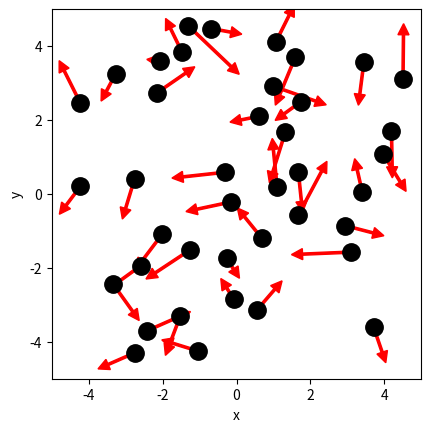

Reproduce this figure in Python. (Note: this script raises an exception after producing the figure.)
# ruimte voor uitwerking

import numpy as np
import matplotlib.pyplot as plt
from matplotlib.animation import FuncAnimation
from scipy.optimize import curve_fit

BOX_SIZE_0 = 10               # Hoogte en lengte startvolume
N = 40                       # Aantal deeltjes
V_0 = 1                      # Startsnelheid van deeltjes
RADIUS = 0.3                   # Straal van moleculen
DT =  0.1 * RADIUS / V_0                       # Tijdstap om geen botsing te missen
V_PISTON_0 = -0.1 * V_0      # Startsnelheid van zuiger 
# (negatief betekent zowel links als rechts naar binnen gericht)

#your code/answer


class ParticleClass:
    def __init__(self, m, v, r, R):
        """ maakt een deeltje (constructor) """
        self.m = m                         
        self.v = np.array(v, dtype=float)  
        self.r = np.array(r, dtype=float)  
        self.R = R

    def update_position(self):
        """ verandert positie voor één tijdstap """
        self.r += self.v * DT 
            
    @property
    def momentum(self):
        return self.m * self.v
    
    @property
    def kin_energy(self):
        return 1/2 * self.m * np.dot(self.v, self.v)
    
def collide_detection(p1: ParticleClass, p2: ParticleClass) -> bool:
    """ Geeft TRUE als de deeltjes overlappen """
    dx = p1.r[0]-p2.r[0]
    dy = p1.r[1]-p2.r[1]
    rr = p1.R + p2.R
    return  dx**2+dy**2 < rr**2 

def particle_collision(p1: ParticleClass, p2: ParticleClass):
    """ past snelheden aan uitgaande van overlap """
    m1, m2 = p1.m, p2.m
    delta_r = p1.r - p2.r
    delta_v = p1.v - p2.v
    dot_product = np.dot(delta_r, delta_v)
    # Als deeltjes van elkaar weg bewegen dan geen botsing
    if dot_product >= 0: # '='-teken voorkomt ook problemen als delta_r == \vec{0}
        return
    distance_squared = np.dot(delta_r, delta_r) 
    # Botsing oplossen volgens elastische botsing in 2D
    p1.v -= 2 * m2 / (m1 + m2) * dot_product / distance_squared * delta_r
    p2.v += 2 * m1 / (m1 + m2) * dot_product / distance_squared * delta_r

box_height = BOX_SIZE_0     # hoogte van beheersvolume
box_length = BOX_SIZE_0     # breedte van beheersvolume
impulse_outward = 0.0       # totale stoot van deeltjes naar buiten gericht
pressure = 0.0              # druk in beheersvolume
v_piston = V_PISTON_0       # huidige snelheid van zuiger 
work = 0.0                  # arbeid uitgevoerd door gas

def top_down_collision(particle: ParticleClass):
    """ botsingen met wanden onder en boven controleren en totale stoot bepalen """
    global impulse_outward, box_height
    if abs(particle.r[1]) + particle.R > box_height / 2:
        particle.r[1] = np.sign(particle.r[1]) * (box_height/2 - particle.R)
        impulse_outward += abs(particle.momentum[1]) * 2
        particle.v[1] *= -1
    
def left_right_collision(particle: ParticleClass):
    """ botsingen met wanden links en rechts controleren en totale stoot bepalen """
    global impulse_outward, box_length
    if abs(particle.r[0]) + particle.R > box_length / 2:
        particle.r[0] = np.sign(particle.r[0]) * (box_length/2 - particle.R)
        impulse_outward += abs(particle.momentum[0]) * 2
        particle.v[0] *= -1

def create_particles(particles):
    """ Leegmaken en opnieuw aanmaken van deeltjes in lijst """
    global box_length, box_height
    particles.clear()
    for _ in range(N):
        vx = np.random.uniform(-V_0, V_0)
        vy = np.random.choice([-1, 1]) * np.sqrt(V_0**2 - vx**2)        
        x = np.random.uniform(-box_length/2 + RADIUS, box_length/2 - RADIUS)
        y = np.random.uniform(-box_height/2 + RADIUS, box_height/2 - RADIUS)
        particles.append(ParticleClass(m=1.0, v=[vx, vy], r=[x, y], R=RADIUS))
    

def temperature(particles) -> float:
    """ Berekent temperatuur uit gemiddelde kinetische energie """
    total_kin_energy = 0.0
    for p in particles:
        total_kin_energy += p.kin_energy
    return total_kin_energy / len(particles)
        

def handle_collisions(particles):
    """ alle onderlinge botsingen afhandelen voor deeltjes in lijst """
    num_particles = len(particles)
    for i in range(num_particles):
        for j in range(i + 1, num_particles):
            if collide_detection(particles[i], particles[j]):
                particle_collision(particles[i], particles[j])


def handle_walls(particles):
    """ botsing met wanden controleren voor alle deeltjes in lijst en gemiddeld bepaling druk """
    global pressure, impulse_outward, box_height, box_length
    impulse_outward = 0.0
    for p in particles:
        left_right_collision(p)
        top_down_collision(p)    
    pressure = 0.95 * pressure + 0.05 * impulse_outward / ((2 * box_length + 2 * box_height) * DT) 


def take_time_step(particles):
    """ zet tijdstap voor een lijst deeltjes en verwerk alle botsingen onderling en met wanden """
    for p in particles:
        p.update_position()
    handle_collisions(particles)
    handle_walls(particles)


particles = []
create_particles(particles)
for i in range(100):
    take_time_step(particles)

plt.figure()
plt.xlabel('x')
plt.ylabel('y')
plt.gca().set_aspect('equal')
plt.xlim(-BOX_SIZE_0/2, BOX_SIZE_0/2)
plt.ylim(-BOX_SIZE_0/2, BOX_SIZE_0/2)

for p in particles:
    plt.plot(p.r[0], p.r[1], 'k.', ms=25)
    plt.arrow(p.r[0], p.r[1], p.v[0]*DT*30, p.v[1]*DT*30, width=.2*RADIUS,
              head_width=RADIUS, head_length=RADIUS, color='red')
plt.show()

def take_time_step(particles):
    """ zet tijdstap voor een lijst deeltjes en verwerk alle botsingen onderling en met wanden """
    global box_length, v_piston
    box_length += 2 * v_piston * DT # zowel links als rechts zuiger
    for p in particles:
        p.update_position()
    handle_walls(particles)  
    handle_collisions(particles)

# Deel van de animated simulatie
from matplotlib.animation import FuncAnimation
from IPython.display import HTML

fig, ax = plt.subplots()
ax.set_xlabel('x')
ax.set_ylabel('y')
ax.set_xlim(-BOX_SIZE_0/2, BOX_SIZE_0/2)
ax.set_ylim(-BOX_SIZE_0/2, BOX_SIZE_0/2)
ax.set_aspect('equal')
dot, = ax.plot([], [], 'ro', ms=14);

def init():
    dot.set_data([], [])
    return dot,


# we kiezen het aantal datapunten zodat het volume tot 1/3 van het begin volume reduceert
num_steps = round(2/3 * BOX_SIZE_0 / (2 * -V_PISTON_0 * DT))

particles = []
volumes = np.zeros(num_steps, dtype=float)
temperatures = np.zeros(num_steps, dtype=float)

box_length = BOX_SIZE_0         # zetten zuiger terug
v_piston = V_PISTON_0
create_particles(particles)     # resetten deeltjes     

def update(frame):
    take_time_step(particles)
    dot.set_data([p.r[0] for p in particles], [p.r[1] for p in particles])
    volumes[i] = box_length * box_height
    temperatures[i] = temperature(particles)
    return dot,
    
ani = FuncAnimation(fig, update, frames=int(num_steps/2), init_func=init, blit=True, interval=50)
HTML(ani.to_jshtml())



# we kiezen het aantal datapunten zodat het volume tot 1/3 van het begin volume reduceert
num_steps = round(2/3 * BOX_SIZE_0 / (2 * -V_PISTON_0 * DT))

particles = []
volumes = np.zeros(num_steps, dtype=float)
temperatures = np.zeros(num_steps, dtype=float)

box_length = BOX_SIZE_0         # zetten zuiger terug
v_piston = V_PISTON_0
create_particles(particles)     # resetten deeltjes     

for i in range(num_steps):
    take_time_step(particles)
    volumes[i] = box_length * box_height
    temperatures[i] = temperature(particles)

temperatures = np.asarray(temperatures)

plt.figure()
plt.xlabel('Volume')
plt.ylabel('Temperature')

plt.plot(volumes, temperatures, '-r')
plt.show()

def left_right_collision(particle: ParticleClass):
    """ verzorgen van botsingen met wand links en rechts, die als zuiger kunnen bewegen """
    global box_length, v_piston, impulse_outward
    if abs(particle.r[0]) + particle.R > box_length / 2:
        particle.r[0] = np.sign(particle.r[0]) * (box_length/2 - particle.R)
        piston_velocity = np.sign(particle.r[0]) * v_piston
        relative_velocity = particle.v[0] - piston_velocity           # stelsel zuiger
        particle.v[0] = -relative_velocity + piston_velocity          # stelsel waarnemer
        impulse_outward += 2 * particle.m * abs(relative_velocity)    # stoot gevoeld door zuiger

num_steps = round(2/3 * BOX_SIZE_0 / (2 * -V_PISTON_0 * DT))

particles = []
volumes = np.zeros(num_steps, dtype=float)
temperatures = np.zeros(num_steps, dtype=float)

box_length = BOX_SIZE_0         # zetten zuiger terug
v_piston = V_PISTON_0
create_particles(particles)     # resetten deeltjes 
for i in range(num_steps):
    take_time_step(particles)
    volumes[i] = box_length * box_height
    temperatures[i] = temperature(particles)

plt.figure()
plt.xlabel('Volume')
plt.ylabel('Temperature')

temperatures = np.asarray(temperatures)

#your code/answer

plt.plot(volumes, temperatures, '-r')

plt.show()

num_steps = round(2/3 * BOX_SIZE_0 / (2 * -V_PISTON_0 * DT))
particles = []
volumes = np.zeros(num_steps, dtype=float)
pressures = np.zeros(num_steps, dtype=float)

pressure = 0.0
box_length = BOX_SIZE_0         # zetten zuiger terug
v_piston = V_PISTON_0
create_particles(particles)     # resetten deeltjes 

for i in range(num_steps):
    take_time_step(particles)
    volumes[i] = box_length * box_height
    pressures[i] = pressure


# PLOT GRAFIEK


plt.figure()
plt.xlabel(r'Volume $V$ (lengte$^2$)')
plt.ylabel(r'Druk $p$ (kracht / lengte)')

plt.grid(True, alpha=0.3)
plt.plot(volumes, pressures, '-b')

plt.show()



def power_law(vol, a, n):
    """ de fitfunctie voor het P,V-diagram """
    return a * vol**n


from scipy.optimize import curve_fit

# gebruik alleen het stabiele deel van de data (begintransiënten vermijden)
vol_fit = volumes[10:]
p_fit = pressures[10:]

# goede beginwaardes en bounds
p0 = (1.0, -2.0)
bounds = ((0.0, -3.0), (10.0, -1.0))

# uitvoeren van de fit
params, cov = curve_fit(power_law, vol_fit, p_fit, p0=p0, bounds=bounds)

a_fit, n_fit = params
n_err = np.sqrt(cov[1, 1])

print(f"Exponent n = {n_fit:.2f} ± {n_err:.2f}")



# Ruimte voorverificatie

#your code/answer


def left_right_collision(particle: ParticleClass):
    """ verzorgen van botsingen met wand links en rechts, die als zuiger kunnen bewegen """
    global box_length, v_piston, impulse_outward, work
    if abs(particle.r[0]) + particle.R > box_length / 2:
        particle.r[0] = np.sign(particle.r[0]) * (box_length/2 - particle.R)
        piston_velocity = np.sign(particle.r[0]) * v_piston
        relative_velocity = particle.v[0] - piston_velocity  # stelsel zuiger
        particle.v[0] = -relative_velocity + piston_velocity # stelsel waarnemer
        impulse_outward += 2 * particle.m * abs(relative_velocity)
        work += 2 * particle.m * relative_velocity * piston_velocity

particles = []
pressure = 0.0
work = 0.0
box_length = BOX_SIZE_0         # zetten zuiger terug
v_piston = V_PISTON_0
create_particles(particles)     # resetten deeltjes 

num_steps = 1000

# opslag arrays
delta_U = np.zeros(num_steps)
work_array = np.zeros(num_steps)

# beginwaarde interne energie
U0 = sum(p.kin_energy for p in particles)

for i in range(num_steps):
    take_time_step(particles)

    # huidige interne energie
    U = sum(p.kin_energy for p in particles)

    # veranderingen opslaan
    delta_U[i] = U - U0
    work_array[i] = work



# GRAFIEK: EERSTE HOOFDWET

plt.figure()
plt.plot(-work_array, delta_U, 'o')
plt.xlabel(r'$-W$ (arbeid)')
plt.ylabel(r'$\Delta U$ (inwendige energie)')
plt.grid(True, alpha=0.3)

plt.show()


particles = []
pressure = 0.0
work = 0.0
box_length = BOX_SIZE_0         # zetten zuiger terug
v_piston = V_PISTON_0
create_particles(particles)     # resetten deeltjes 

num_steps = 1000

# opslag voor compressie
volumes_comp = np.zeros(num_steps)
temps_comp = np.zeros(num_steps)


# COMPRESSIE

for i in range(num_steps):
    take_time_step(particles)
    volumes_comp[i] = box_length * box_height
    temps_comp[i] = temperature(particles)


# zuiger richting omdraaien
v_piston = -V_PISTON_0


# opslag voor decompressie
volumes_decomp = np.zeros(num_steps)
temps_decomp = np.zeros(num_steps)

# DECOMPRESSIE

for i in range(num_steps):
    take_time_step(particles)
    volumes_decomp[i] = box_length * box_height
    temps_decomp[i] = temperature(particles)


# PLOT

plt.figure()
plt.plot(volumes_comp, temps_comp, 'r', label='Compressie')
plt.plot(volumes_decomp, temps_decomp, 'b', label='Decompressie')
plt.xlabel(r'Volume $V$ (lengte$^2$)')
plt.ylabel(r'Temperatuur $T$ (arb. eenheden)')
plt.legend()
plt.grid(True, alpha=0.3)
plt.show()


particles = []
pressure = 0.0
work = 0.0
box_length = BOX_SIZE_0         # zetten zuiger terug
v_piston = 5 * V_PISTON_0
create_particles(particles)     # resetten deeltjes

num_steps = 400

# opslag compressie
volumes_comp = np.zeros(num_steps)
temps_comp = np.zeros(num_steps)


# COMPRESSIE

for i in range(num_steps):
    take_time_step(particles)
    volumes_comp[i] = box_length * box_height
    temps_comp[i] = temperature(particles)


# zuiger omkeren
v_piston = -5 * V_PISTON_0


# opslag decompressie
volumes_decomp = np.zeros(num_steps)
temps_decomp = np.zeros(num_steps)

# DECOMPRESSIE

for i in range(num_steps):
    take_time_step(particles)
    volumes_decomp[i] = box_length * box_height
    temps_decomp[i] = temperature(particles)

# PLOT

plt.figure()
plt.plot(volumes_comp, temps_comp, 'r', label='Compressie (5× sneller)')
plt.plot(volumes_decomp, temps_decomp, 'b', label='Decompressie (5× sneller)')
plt.xlabel(r'Volume $V$ (lengte$^2$)')
plt.ylabel(r'Temperatuur $T$ (arb. eenheden)')
plt.legend()
plt.grid(True, alpha=0.3)
plt.show()
